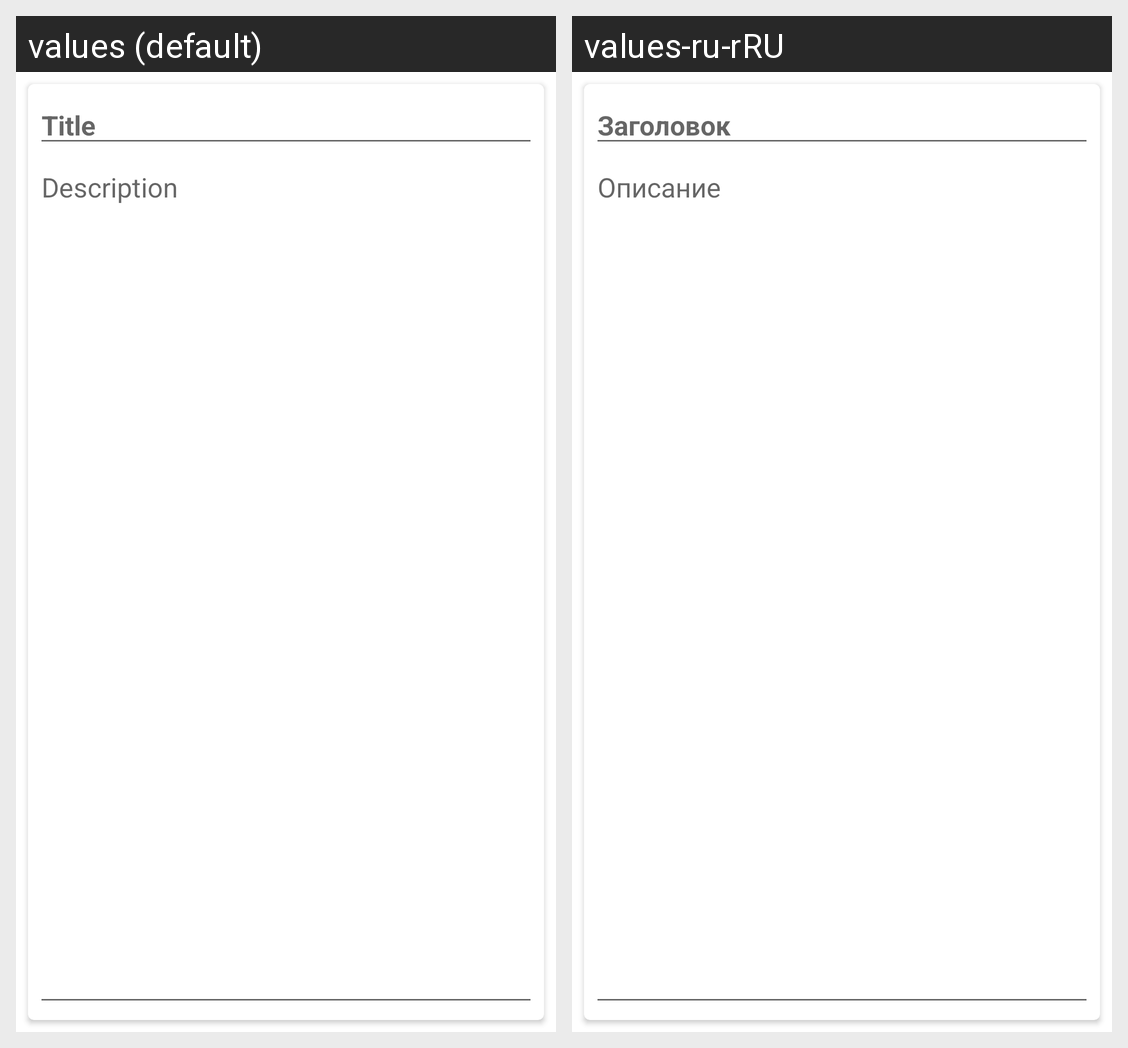

Translations of the strings shown on this Android screen, per locale in the grid:
Android screen res/layout/activity_new_note.xml rendered under 2 locales, left to right: values (default), values-ru-rRU. Device: Nexus 5 (rendered at 1080×1920; each locale shown at half size, 540×960, under a caption strip naming it); theme Theme.ShoppingListRed.
Strings drawn on this screen, with the default value and each locale's value (text and hints the layout hard-codes, and strings that could not be matched under every locale, appear in the picture but are not listed):

notes_title_hint
  values: Title
  values-ru-rRU: Заголовок

notes_description_hint
  values: Description
  values-ru-rRU: Описание
